Run: headless pygame with SDL's dummy video driver; simulated clock (each Clock.tick advances the game by its frame time, no real sleeping); random seed 0; keys injected as events and as key.get_pressed() state; mouse plan: one left click at the window centre at the start of phase 2, then a move to the lower-right quarter at the start of phase 3.
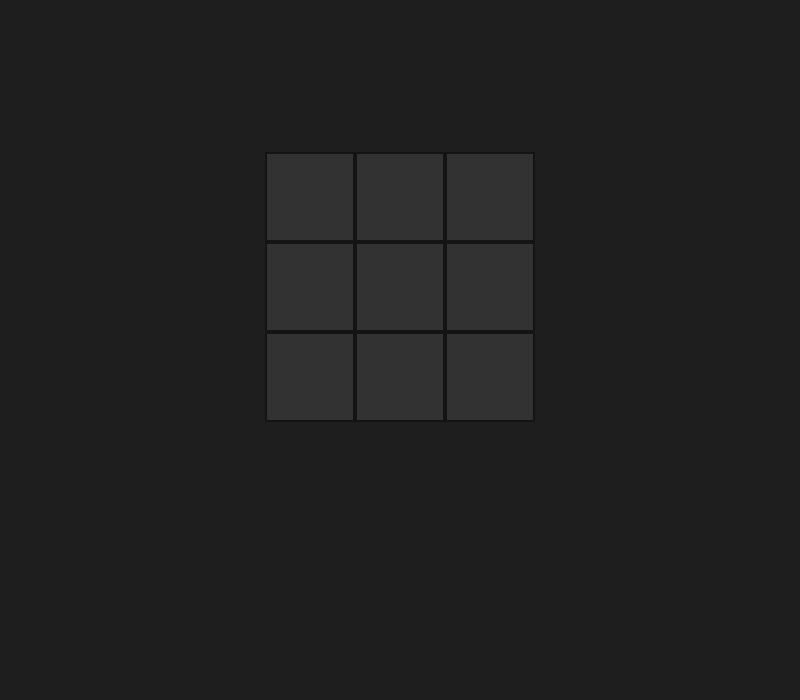
Frame 1 of 4 · flips 1–60 · no input
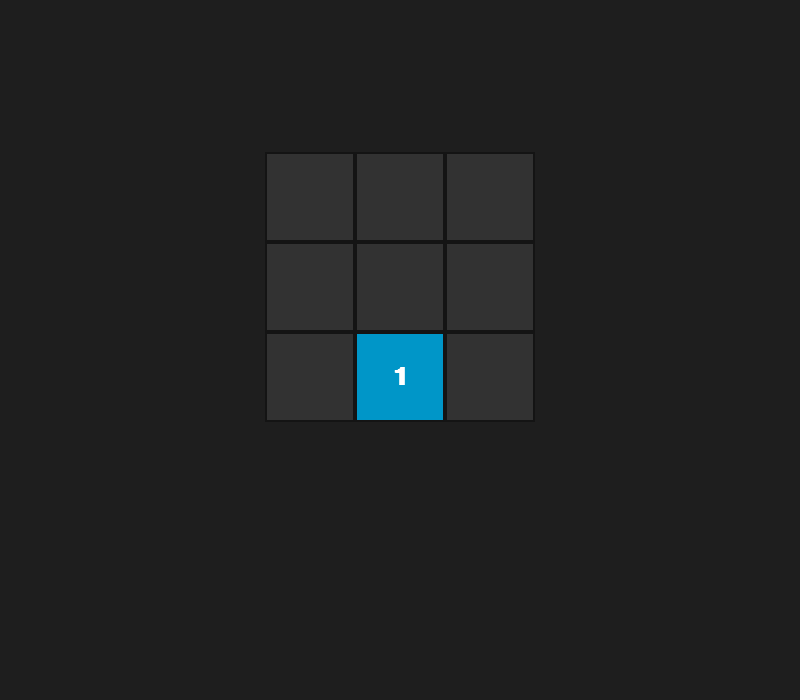
Frame 2 of 4 · flips 61–180 · clicked the window centre · tapped SPACE, RETURN · held RIGHT (→), D
Frame 3 of 4 · flips 181–300 · moved the mouse to the lower-right quarter · held DOWN (↓), S · screen unchanged from frame 2, image omitted
Frame 4 of 4 · flips 301–420 · held LEFT (←), A, UP (↑), W · screen unchanged from frame 3, image omitted

The pygame program that drew these frames:

import pygame
import sys
import time
from collections import deque
import heapq
import itertools

contador_guloso = itertools.count()

LARGURA_JANELA = 800
ALTURA_JANELA = 700
TAMANHO = 3
#TAMANHO_PECA = 180
TAMANHO_PECA = 90
ESPACO_METRICAS = int(TAMANHO_PECA * 1.4)
LARGURA = TAMANHO * TAMANHO_PECA
ALTURA = TAMANHO * TAMANHO_PECA + ESPACO_METRICAS
FPS = 2

OFFSET_X = (LARGURA_JANELA - LARGURA) // 2
OFFSET_Y = ((ALTURA_JANELA - ALTURA) // 2)

ESTADO_OBJETIVO = [[1, 2, 3], [4, 5, 6], [7, 8, 0]]

POSICOES_ALVO = {}
for l in range(3):
    for c in range(3):
        POSICOES_ALVO[ESTADO_OBJETIVO[l][c]] = (l, c)

class EstadoPuzzle:
    def __init__(self, tabuleiro, linha_zero, coluna_zero, profundidade):
        self.tabuleiro = tabuleiro
        self.linha_zero = linha_zero
        self.coluna_zero = coluna_zero
        self.profundidade = profundidade


MOVIMENTOS = [(0, -1), (0, 1), (-1, 0), (1, 0)]


def eh_estado_objetivo(tabuleiro):
    return tabuleiro == ESTADO_OBJETIVO


def eh_valido(x, y):
    return 0 <= x < TAMANHO and 0 <= y < TAMANHO


def encontra_zero(tabuleiro):
    for i in range(TAMANHO):
        for j in range(TAMANHO):
            if tabuleiro[i][j] == 0:
                return i, j
    raise ValueError("O tabuleiro deve conter um 0")


def desenhar_tabuleiro(tela, tabuleiro, fonte, metricas=None, botoes=None):
    tela.fill((30, 30, 30))
    for i in range(TAMANHO):
        for j in range(TAMANHO):
            valor = tabuleiro[i][j]
            #rect = pygame.Rect(j * TAMANHO_PECA, i * TAMANHO_PECA, TAMANHO_PECA, TAMANHO_PECA)
            rect = pygame.Rect(OFFSET_X + j * TAMANHO_PECA, OFFSET_Y + i * TAMANHO_PECA, TAMANHO_PECA, TAMANHO_PECA)
            if valor == 0:
                pygame.draw.rect(tela, (50, 50, 50), rect)
            else:
                pygame.draw.rect(tela, (0, 150, 200), rect)
                texto = fonte.render(str(valor), True, (255, 255, 255))
                texto_rect = texto.get_rect(center=rect.center)
                tela.blit(texto, texto_rect)
            borda = max(2, TAMANHO_PECA // 33)
            pygame.draw.rect(tela, (20, 20, 20), rect, borda)

    if metricas:
        tamanho_fonte_pequena = max(14, int(TAMANHO_PECA * 0.24))
        fonte_pequena = pygame.font.SysFont("Arial", tamanho_fonte_pequena, bold=True)
        linhas = [
            f"N\u00f3s gerados: {metricas['generated']}",
            f"N\u00f3s verificados: {metricas['expanded']}",
            f"Profundidade: {metricas['depth']}",
            f"Tempo: {metricas['time']:.2f}s"
        ]
        for idx, linha in enumerate(linhas):
            texto = fonte_pequena.render(linha, True, (255, 255, 255))
            y_texto = ALTURA - ESPACO_METRICAS + 10 + idx * int(TAMANHO_PECA * 0.25)
            tela.blit(texto, (10, y_texto))

    if botoes:
        tamanho_fonte_btn = max(16, int(TAMANHO_PECA * 0.22))
        fonte_btn = pygame.font.SysFont("Arial", tamanho_fonte_btn, bold=True)
        for texto, rect in botoes:
            pygame.draw.rect(tela, (100, 100, 100), rect)
            pygame.draw.rect(tela, (255, 255, 255), rect, max(2, TAMANHO_PECA // 50))
            label = fonte_btn.render(texto, True, (255, 255, 255))
            label_rect = label.get_rect(center=rect.center)
            tela.blit(label, label_rect)

    pygame.display.flip()


def entrada_tabuleiro_inicial():
    pygame.init()
    tela = pygame.display.set_mode((LARGURA_JANELA, ALTURA_JANELA))
    pygame.display.set_caption("Defina o estado inicial")
    tamanho_fonte = max(24, int(TAMANHO_PECA * 0.44))
    fonte = pygame.font.SysFont("Arial", tamanho_fonte, bold=True)

    tabuleiro = [[None for _ in range(TAMANHO)] for _ in range(TAMANHO)]
    numero_atual = 1
    algoritmo_escolhido = None

    largura_btn = int(TAMANHO_PECA * 1.8)
    altura_btn = int(TAMANHO_PECA * 0.35)
    espaco_entre_btns = 30
    total_largura_btns = 3 * largura_btn + 2 * espaco_entre_btns
    esquerda_x = (LARGURA_JANELA - total_largura_btns) // 2

    btn_bfs = pygame.Rect(esquerda_x, ALTURA_JANELA - altura_btn - 20, largura_btn, altura_btn)
    btn_dfs = pygame.Rect(esquerda_x + largura_btn + espaco_entre_btns, ALTURA_JANELA - altura_btn - 20, largura_btn, altura_btn)
    btn_guloso = pygame.Rect(esquerda_x + 2 * (largura_btn + espaco_entre_btns), ALTURA_JANELA - altura_btn - 20, largura_btn, altura_btn)

    while True:
        for evento in pygame.event.get():
            if evento.type == pygame.QUIT:
                pygame.quit()
                sys.exit()
            elif evento.type == pygame.MOUSEBUTTONDOWN:
                x, y = pygame.mouse.get_pos()
                tab_x = x - OFFSET_X
                tab_y = y - OFFSET_Y
                linha, coluna = tab_y // TAMANHO_PECA, tab_x // TAMANHO_PECA
                if linha < TAMANHO and coluna < TAMANHO and numero_atual <= 8 and tabuleiro[linha][coluna] is None:
                    tabuleiro[linha][coluna] = numero_atual
                    numero_atual += 1
                elif btn_bfs.collidepoint(evento.pos) and numero_atual > 8:
                    for i in range(TAMANHO):
                        for j in range(TAMANHO):
                            if tabuleiro[i][j] is None:
                                tabuleiro[i][j] = 0
                    algoritmo_escolhido = "BFS"
                elif btn_dfs.collidepoint(evento.pos) and numero_atual > 8:
                    for i in range(TAMANHO):
                        for j in range(TAMANHO):
                            if tabuleiro[i][j] is None:
                                tabuleiro[i][j] = 0
                    algoritmo_escolhido = "DFS"
                elif btn_guloso.collidepoint(evento.pos) and numero_atual > 8:
                    for i in range(TAMANHO):
                        for j in range(TAMANHO):
                            if tabuleiro[i][j] is None:
                                tabuleiro[i][j] = 0
                    algoritmo_escolhido = "GULOSO"

        if algoritmo_escolhido:
            return tabuleiro, algoritmo_escolhido

        botoes = [("Resolver BFS", btn_bfs), ("Resolver DFS", btn_dfs), ("Resolver Guloso", btn_guloso)] if numero_atual > 8 else None
        desenhar_tabuleiro(tela, [[c if c is not None else 0 for c in r] for r in tabuleiro], fonte, botoes=botoes)


def resolver_puzzle_bfs(inicio_tabuleiro):
    linha_zero, coluna_zero = encontra_zero(inicio_tabuleiro)
    fila = deque()
    visitados = set()
    pai = {}

    fila.append(EstadoPuzzle([r[:] for r in inicio_tabuleiro], linha_zero, coluna_zero, 0))
    visitados.add(tuple(map(tuple, inicio_tabuleiro)))
    pai[tuple(map(tuple, inicio_tabuleiro))] = None

    gerados = 1
    expandidos = 0
    tempo_inicio = time.time()

    while fila:
        atual = fila.popleft()
        expandidos += 1

        if eh_estado_objetivo(atual.tabuleiro):
            caminho = []
            tupla_estado = tuple(map(tuple, atual.tabuleiro))
            while tupla_estado is not None:
                caminho.append([list(r) for r in tupla_estado])
                tupla_estado = pai[tupla_estado]
            tempo_passado = time.time() - tempo_inicio
            return caminho[::-1], {"generated": gerados, "expanded": expandidos, "depth": atual.profundidade, "time": tempo_passado}

        for dx, dy in MOVIMENTOS:
            nlinha, ncoluna = atual.linha_zero + dx, atual.coluna_zero + dy
            if eh_valido(nlinha, ncoluna):
                novo_tabuleiro = [r[:] for r in atual.tabuleiro]
                novo_tabuleiro[atual.linha_zero][atual.coluna_zero], novo_tabuleiro[nlinha][ncoluna] = novo_tabuleiro[nlinha][ncoluna], novo_tabuleiro[atual.linha_zero][atual.coluna_zero]
                t = tuple(map(tuple, novo_tabuleiro))
                if t not in visitados:
                    visitados.add(t)
                    pai[t] = tuple(map(tuple, atual.tabuleiro))
                    fila.append(EstadoPuzzle(novo_tabuleiro, nlinha, ncoluna, atual.profundidade + 1))
                    gerados += 1
    return [], {"generated": gerados, "expanded": expandidos, "depth": 0, "time": time.time() - tempo_inicio}


def resolver_puzzle_dfs(inicio_tabuleiro):
    limite_maximo = 50
    total_gerados = 0
    total_expandidos = 0
    tempo_inicio = time.time()

    tupla_inicio = tuple(map(tuple, inicio_tabuleiro))

    def dfs_limitado(limite):
        linha_zero, coluna_zero = encontra_zero(inicio_tabuleiro)
        pilha = [EstadoPuzzle([r[:] for r in inicio_tabuleiro], linha_zero, coluna_zero, 0)]
        visitados = set([tupla_inicio])
        pai = {tupla_inicio: None}

        gerados = 1
        expandidos = 0

        while pilha:
            atual = pilha.pop()
            expandidos += 1

            if eh_estado_objetivo(atual.tabuleiro):
                caminho = []
                tupla_estado = tuple(map(tuple, atual.tabuleiro))
                while tupla_estado is not None:
                    caminho.append([list(r) for r in tupla_estado])
                    tupla_estado = pai[tupla_estado]
                return caminho[::-1], {"generated": gerados, "expanded": expandidos, "depth": atual.profundidade}

            if atual.profundidade < limite:
                for dx, dy in MOVIMENTOS:
                    nlinha, ncoluna = atual.linha_zero + dx, atual.coluna_zero + dy
                    if eh_valido(nlinha, ncoluna):
                        novo_tabuleiro = [r[:] for r in atual.tabuleiro]
                        novo_tabuleiro[atual.linha_zero][atual.coluna_zero], novo_tabuleiro[nlinha][ncoluna] = novo_tabuleiro[nlinha][ncoluna], novo_tabuleiro[atual.linha_zero][atual.coluna_zero]
                        t = tuple(map(tuple, novo_tabuleiro))
                        if t not in visitados:
                            visitados.add(t)
                            pai[t] = tuple(map(tuple, atual.tabuleiro))
                            pilha.append(EstadoPuzzle(novo_tabuleiro, nlinha, ncoluna, atual.profundidade + 1))
                            gerados += 1

        return None, {"generated": gerados, "expanded": expandidos, "depth": None}

    for limite in range(0, limite_maximo + 1):
        resultado, estatisticas = dfs_limitado(limite)
        total_gerados += estatisticas["generated"]
        total_expandidos += estatisticas["expanded"]
        if resultado:
            tempo_passado = time.time() - tempo_inicio
            return resultado, {"generated": total_gerados, "expanded": total_expandidos, "depth": len(resultado) - 1, "time": tempo_passado}

    tempo_passado = time.time() - tempo_inicio
    return [], {"generated": total_gerados, "expanded": total_expandidos, "depth": 0, "time": tempo_passado}

def calcula_heuristica(tabuleiro):
    #Distância Manhattan: é a soma das distancias verticais e horizontais de cada peça até a sua posição correta
    soma_total_dist = 0
    for linha in range(TAMANHO):
        for coluna in range(TAMANHO):
            peca = tabuleiro[linha][coluna]
            if peca != 0: #zero nao conta:
                linha_correta, coluna_correta = POSICOES_ALVO[peca]
                #calculo da distancia (cumulativo) = modulo dist linha + modulo dist coluna
                soma_total_dist += abs(linha - linha_correta) + abs(coluna - coluna_correta)
    return soma_total_dist



def resolver_puzzle_guloso(inicio_tabuleiro):
    linha_zero, coluna_zero = encontra_zero(inicio_tabuleiro)
    soma_inicial = calcula_heuristica(inicio_tabuleiro)

    estado_inicial = EstadoPuzzle([r[:] for r in inicio_tabuleiro], linha_zero, coluna_zero, profundidade=0)

    # fila de prioridade
    fila_prioridade = [(soma_inicial, estado_inicial.profundidade, next(contador_guloso), estado_inicial)]

    tupla_inicial = tuple(map(tuple, inicio_tabuleiro))
    visitados = {tupla_inicial}

    pai = {tupla_inicial: None}

    gerados = 1
    expandidos = 0
    tempo_inicio = time.time()

    while fila_prioridade:
        # estado de menor valor de heurística
        _, _, _, atual = heapq.heappop(fila_prioridade)
        expandidos += 1

        tupla_atual = tuple(map(tuple, atual.tabuleiro))

        if eh_estado_objetivo(atual.tabuleiro):
            caminho = []
            tupla_estado = tupla_atual
            while tupla_estado is not None:
                caminho.append([list(r) for r in tupla_estado])
                tupla_estado = pai.get(tupla_estado)
            
            tempo_passado = time.time() - tempo_inicio

            return caminho[::-1], {
                "generated": gerados, 
                "expanded": expandidos, 
                "depth": atual.profundidade, 
                "time": tempo_passado}
        
        # gera e avalia os sucessores
        for dx, dy in MOVIMENTOS:
            nlinha, ncoluna = atual.linha_zero + dx, atual.coluna_zero + dy 

            if eh_valido(nlinha, ncoluna):
                novo_tabuleiro = [r[:] for r in atual.tabuleiro]
                novo_tabuleiro[atual.linha_zero][atual.coluna_zero], novo_tabuleiro[nlinha][ncoluna] = \
                    novo_tabuleiro[nlinha][ncoluna], novo_tabuleiro[atual.linha_zero][atual.coluna_zero]
                
                t = tuple(map(tuple, novo_tabuleiro))
                
                if t not in visitados:
                    # cálculo guloso: a heurística é o fator decisivo
                    soma_nova = calcula_heuristica(novo_tabuleiro)
                    
                    novo_estado = EstadoPuzzle(
                        tabuleiro=novo_tabuleiro, 
                        linha_zero=nlinha, 
                        coluna_zero=ncoluna, 
                        profundidade=atual.profundidade + 1
                    )
                    
                    # insere na fila de prioridade, com um contador para evitar comparações diretas de estados com mesmo valor de soma
                    heapq.heappush(fila_prioridade, (soma_nova, novo_estado.profundidade, next(contador_guloso), novo_estado))
                    
                    # Atualiza os conjuntos de controle
                    visitados.add(t)
                    pai[t] = tupla_atual
                    gerados += 1

    # Se a fila esvaziar e o objetivo não for encontrado
    tempo_passado = time.time() - tempo_inicio
    return [], {"generated": gerados, "expanded": expandidos, "depth": 0, "time": tempo_passado}

def resolver_puzzle_a_estrela(inicio_tabuleiro):
    pass

def animar_solucao(estados, metricas):
    pygame.init()
    tela = pygame.display.set_mode((LARGURA_JANELA, ALTURA_JANELA))
    pygame.display.set_caption("Jogo dos 8")
    tamanho_fonte = max(24, int(TAMANHO_PECA * 0.44))
    fonte = pygame.font.SysFont("Arial", tamanho_fonte, bold=True)
    relogio = pygame.time.Clock()

    for tabuleiro in estados:
        for evento in pygame.event.get():
            if evento.type == pygame.QUIT:
                pygame.quit()
                sys.exit()
        desenhar_tabuleiro(tela, tabuleiro, fonte)
        relogio.tick(FPS)

    while True:
        for evento in pygame.event.get():
            if evento.type == pygame.QUIT:
                pygame.quit()
                sys.exit()
        desenhar_tabuleiro(tela, estados[-1], fonte, metricas)


if __name__ == "__main__":
    inicio, algoritmo = entrada_tabuleiro_inicial()
    if algoritmo == "BFS":
        caminho, metricas = resolver_puzzle_bfs(inicio)
    elif algoritmo == "DFS":
        caminho, metricas = resolver_puzzle_dfs(inicio)
    else:
        caminho, metricas = resolver_puzzle_guloso(inicio)

    if caminho:
        animar_solucao(caminho, metricas)
    else:
        print("Nenhuma solução encontrada.")
